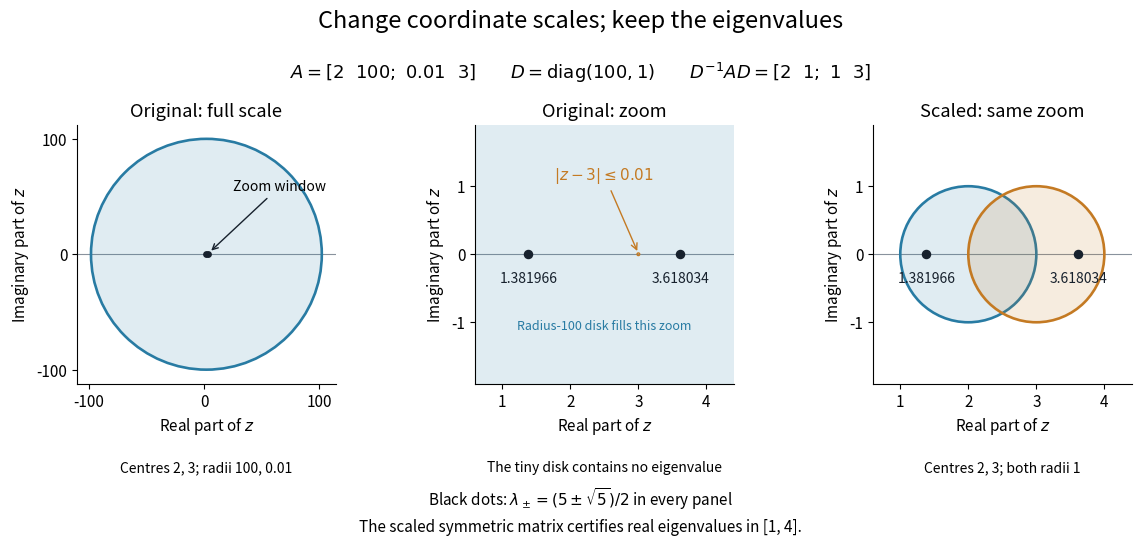

Python code for this plot: (Note: this script raises an exception after producing the figure.)
"""Compare Gershgorin disk bounds before and after diagonal similarity scaling.

Tested with Python 3.14.4, NumPy 2.3.5, Matplotlib 3.10.7.
Write an opaque white PNG with this script's basename to the working directory.
"""

from pathlib import Path

import matplotlib.pyplot as plt
from matplotlib.patches import Circle, Rectangle
import numpy as np


def add_disk(ax, center, radius, color):
    ax.add_patch(Circle((center, 0), radius, facecolor=color,
                        edgecolor='none', alpha=.14))
    ax.add_patch(Circle((center, 0), radius, fill=False,
                        edgecolor=color, linewidth=1.9))


def main():
    matrix = np.array([[2., 100.], [.01, 3.]])
    scaling = np.diag([100., 1.])
    transformed = np.linalg.solve(scaling, matrix @ scaling)
    eigenvalues = (5 + np.array([-1., 1.]) * np.sqrt(5)) / 2
    assert np.allclose(transformed, [[2, 1], [1, 3]])
    assert np.allclose(np.sort(np.linalg.eigvals(matrix)), eigenvalues)
    assert np.allclose(np.linalg.eigvalsh(transformed), eigenvalues)
    original_radii = np.abs(matrix).sum(axis=1) - np.abs(np.diag(matrix))
    scaled_radii = np.abs(transformed).sum(axis=1) - np.abs(np.diag(transformed))
    assert np.allclose(original_radii, [100, .01])
    assert np.allclose(scaled_radii, [1, 1])

    plt.rcParams.update({'font.size': 11})
    fig, axes = plt.subplots(1, 3, figsize=(11.8, 5.5), dpi=110,
                             facecolor='white')
    fig.subplots_adjust(left=.055, right=.985, bottom=.30, top=.77, wspace=.32)
    blue, orange, dark = '#287ba3', '#c47a23', '#17212d'
    for ax in axes:
        ax.axhline(0, color='#89929d', linewidth=.8, zorder=0)
        ax.set_aspect('equal', adjustable='box')
        ax.set_xlabel(r'Real part of $z$')
        ax.set_ylabel(r'Imaginary part of $z$')
        ax.spines[['top', 'right']].set_visible(False)

    ax = axes[0]
    add_disk(ax, 2, original_radii[0], blue)
    add_disk(ax, 3, original_radii[1], orange)
    ax.scatter(eigenvalues, [0, 0], color=dark, s=15, zorder=5)
    ax.add_patch(Rectangle((.6, -1.5), 3.8, 3, fill=False,
                           edgecolor=dark, linewidth=1, zorder=6))
    ax.annotate('Zoom window', xy=(4.4, 1.5), xytext=(25, 55),
                fontsize=10, arrowprops={'arrowstyle': '->', 'color': dark})
    ax.set(xlim=(-110, 114), ylim=(-112, 112), title='Original: full scale')
    ax.set_xticks([-100, 0, 100])
    ax.set_yticks([-100, 0, 100])
    ax.text(.5, -.34, 'Centres 2, 3; radii 100, 0.01', ha='center',
            transform=ax.transAxes, fontsize=10)

    ax = axes[1]
    # The large disk is rendered at its actual radius, clipped by the zoom.
    add_disk(ax, 2, original_radii[0], blue)
    add_disk(ax, 3, original_radii[1], orange)
    ax.annotate(r'$|z-3|\leq0.01$', xy=(3, .01), xytext=(2.5, 1.1),
                color=orange, ha='center',
                arrowprops={'arrowstyle': '->', 'color': orange})
    ax.text(2.5, -1.1, 'Radius-100 disk fills this zoom', color=blue,
            ha='center', fontsize=9)
    ax.set(xlim=(.6, 4.4), ylim=(-1.9, 1.9), title='Original: zoom')
    ax.set_xticks([1, 2, 3, 4])
    ax.set_yticks([-1, 0, 1])
    ax.text(.5, -.34, 'The tiny disk contains no eigenvalue', ha='center',
            transform=ax.transAxes, fontsize=10)

    ax = axes[2]
    add_disk(ax, 2, scaled_radii[0], blue)
    add_disk(ax, 3, scaled_radii[1], orange)
    ax.set(xlim=(.6, 4.4), ylim=(-1.9, 1.9), title='Scaled: same zoom')
    ax.set_xticks([1, 2, 3, 4])
    ax.set_yticks([-1, 0, 1])
    ax.text(.5, -.34, 'Centres 2, 3; both radii 1', ha='center',
            transform=ax.transAxes, fontsize=10)

    for ax in axes[1:]:
        ax.scatter(eigenvalues, [0, 0], color=dark, s=34, zorder=5)
        for value in eigenvalues:
            ax.text(value, -.42, f'{value:.6f}', ha='center',
                    fontsize=10, color=dark)

    fig.suptitle('Change coordinate scales; keep the eigenvalues',
                 fontsize=17, y=.98)
    fig.text(.5, .855,
             r'$A=[2\ \ 100;\ 0.01\ \ 3]\qquad D=\mathrm{diag}(100,1)'
             r'\qquad D^{-1}AD=[2\ \ 1;\ 1\ \ 3]$',
             ha='center', fontsize=13)
    fig.text(.5, .03, r'Black dots: $\lambda_\pm=(5\pm\sqrt{5})/2$ in every panel'
             '\nThe scaled symmetric matrix certifies real eigenvalues in [1, 4].',
             ha='center', fontsize=11, linespacing=1.6)
    fig.savefig(Path.cwd() / (Path(__file__).stem + '.png'),
                facecolor='white', transparent=False)
    plt.close(fig)


if __name__ == '__main__':
    main()
